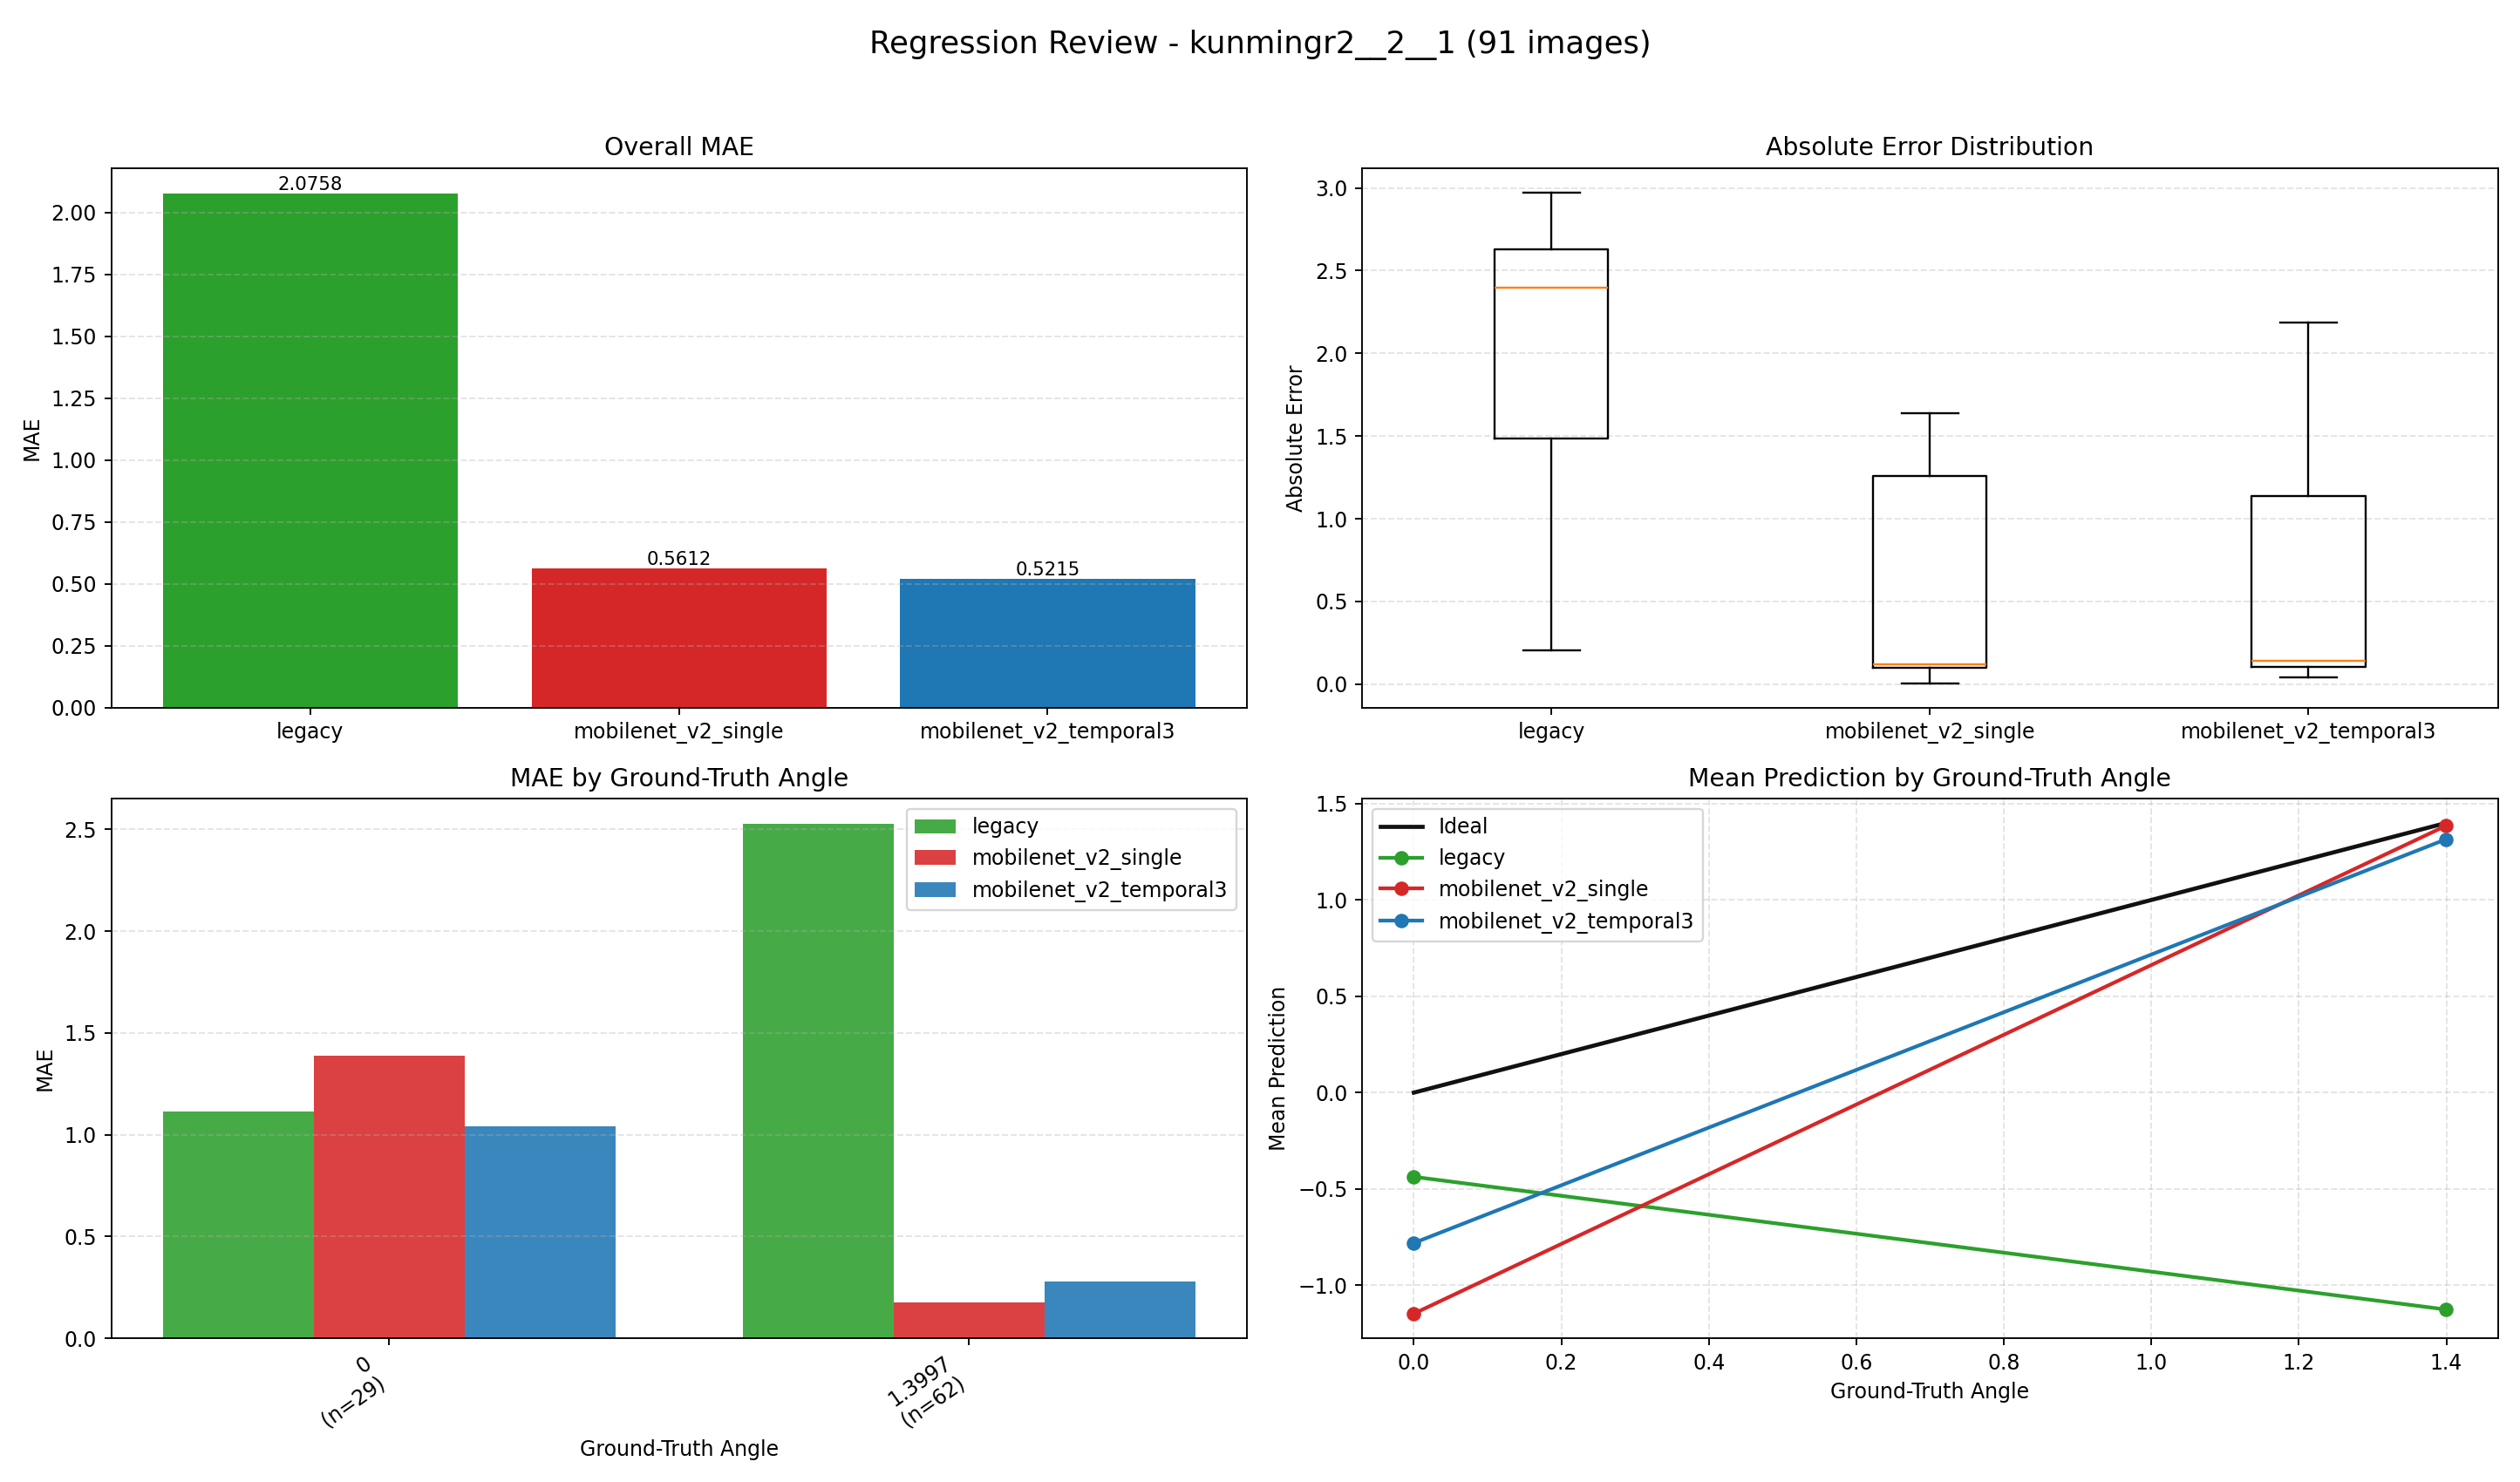

Data behind this chart, as committed beside it:
index, image, groundTruth, legacy, legacy_abs_error, mobilenet_v2_single, mobilenet_v2_single_abs_error, mobilenet_v2_temporal3, mobilenet_v2_temporal3_abs_error
0, E:\桌面\kunmingr2\kunmingr2\2\1\0_0.0000.j…, 0.0, 1.277, 1.277, -1.598, 1.598, -1.133, 1.133
1, E:\桌面\kunmingr2\kunmingr2\2\1\1_0.0000.j…, 0.0, 1.264, 1.264, -1.533, 1.533, -1.353, 1.353
2, E:\桌面\kunmingr2\kunmingr2\2\1\2_0.0000.j…, 0.0, 1.193, 1.193, -1.269, 1.269, -1.003, 1.003
3, E:\桌面\kunmingr2\kunmingr2\2\1\3_0.0000.j…, 0.0, 1.106, 1.106, -1.248, 1.248, -1.05, 1.05
4, E:\桌面\kunmingr2\kunmingr2\2\1\4_0.0000.j…, 0.0, 1.093, 1.093, -1.389, 1.389, -0.7163, 0.7163
5, E:\桌面\kunmingr2\kunmingr2\2\1\5_0.0000.j…, 0.0, 1.04, 1.04, -1.579, 1.579, -0.3014, 0.3014
6, E:\桌面\kunmingr2\kunmingr2\2\1\6_0.0000.j…, 0.0, 0.9558, 0.9558, -1.284, 1.284, 0.08515, 0.08515
7, E:\桌面\kunmingr2\kunmingr2\2\1\7_0.0000.j…, 0.0, 0.7829, 0.7829, -1.556, 1.556, 0.2324, 0.2324
8, E:\桌面\kunmingr2\kunmingr2\2\1\8_0.0000.j…, 0.0, 0.6059, 0.6059, -1.121, 1.121, 0.1115, 0.1115
9, E:\桌面\kunmingr2\kunmingr2\2\1\9_0.0000.j…, 0.0, 0.3055, 0.3055, 1.22, 1.22, 0.1568, 0.1568
10, E:\桌面\kunmingr2\kunmingr2\2\1\10_0.0000.…, 0.0, 0.2051, 0.2051, 1.143, 1.143, 0.5259, 0.5259
11, E:\桌面\kunmingr2\kunmingr2\2\1\11_0.0000.…, 0.0, -0.2318, 0.2318, 0.7135, 0.7135, 1.349, 1.349
12, E:\桌面\kunmingr2\kunmingr2\2\1\12_0.0000.…, 0.0, -0.5652, 0.5652, 0.439, 0.439, 1.336, 1.336
13, E:\桌面\kunmingr2\kunmingr2\2\1\13_1.3997.…, 1.4, -1.053, 2.453, 1.361, 0.03859, 0.7038, 0.6959
14, E:\桌面\kunmingr2\kunmingr2\2\1\14_1.3997.…, 1.4, -1.053, 2.453, 1.16, 0.2399, 1.507, 0.107
15, E:\桌面\kunmingr2\kunmingr2\2\1\15_1.3997.…, 1.4, -1.205, 2.604, 1.352, 0.0478, 1.514, 0.114
16, E:\桌面\kunmingr2\kunmingr2\2\1\16_1.3997.…, 1.4, -1.199, 2.599, 0.8433, 0.5564, 1.482, 0.08202
17, E:\桌面\kunmingr2\kunmingr2\2\1\17_1.3997.…, 1.4, -1.135, 2.535, 1.172, 0.2275, 1.487, 0.08749
18, E:\桌面\kunmingr2\kunmingr2\2\1\18_1.3997.…, 1.4, -1.228, 2.628, 1.259, 0.1409, 1.486, 0.08618
19, E:\桌面\kunmingr2\kunmingr2\2\1\19_1.3997.…, 1.4, -1.325, 2.724, 1.487, 0.08716, 1.511, 0.1115
20, E:\桌面\kunmingr2\kunmingr2\2\1\20_1.3997.…, 1.4, -1.389, 2.788, 1.496, 0.09607, 1.49, 0.0902
21, E:\桌面\kunmingr2\kunmingr2\2\1\21_1.3997.…, 1.4, -1.419, 2.818, 1.496, 0.09593, 1.483, 0.08368
22, E:\桌面\kunmingr2\kunmingr2\2\1\22_1.3997.…, 1.4, -1.426, 2.826, 1.48, 0.08046, 1.488, 0.08791
23, E:\桌面\kunmingr2\kunmingr2\2\1\23_1.3997.…, 1.4, -1.395, 2.795, 1.498, 0.09862, 1.471, 0.07097
24, E:\桌面\kunmingr2\kunmingr2\2\1\24_1.3997.…, 1.4, -1.366, 2.766, 1.021, 0.3786, 1.488, 0.08843
25, E:\桌面\kunmingr2\kunmingr2\2\1\25_1.3997.…, 1.4, -1.303, 2.702, 1.518, 0.1181, 1.488, 0.08842
26, E:\桌面\kunmingr2\kunmingr2\2\1\26_1.3997.…, 1.4, -1.239, 2.639, 1.503, 0.1029, 1.503, 0.1029
27, E:\桌面\kunmingr2\kunmingr2\2\1\27_1.3997.…, 1.4, -1.089, 2.489, 1.438, 0.0388, 1.482, 0.08273
28, E:\桌面\kunmingr2\kunmingr2\2\1\28_1.3997.…, 1.4, -1.023, 2.423, 1.473, 0.07299, 1.488, 0.08808
29, E:\桌面\kunmingr2\kunmingr2\2\1\29_1.3997.…, 1.4, -1.043, 2.443, 1.483, 0.08299, 1.472, 0.0722
30, E:\桌面\kunmingr2\kunmingr2\2\1\30_1.3997.…, 1.4, -1.056, 2.455, 1.501, 0.1017, 1.489, 0.08919
31, E:\桌面\kunmingr2\kunmingr2\2\1\31_1.3997.…, 1.4, -1.196, 2.596, 1.481, 0.08111, 1.495, 0.095
32, E:\桌面\kunmingr2\kunmingr2\2\1\32_1.3997.…, 1.4, -1.161, 2.561, 1.5, 0.1007, 1.518, 0.118
33, E:\桌面\kunmingr2\kunmingr2\2\1\33_1.3997.…, 1.4, -1.161, 2.561, 1.514, 0.1141, 1.527, 0.1276
34, E:\桌面\kunmingr2\kunmingr2\2\1\34_1.3997.…, 1.4, -1.112, 2.511, 1.513, 0.113, 1.489, 0.08898
35, E:\桌面\kunmingr2\kunmingr2\2\1\35_1.3997.…, 1.4, -1.104, 2.503, 1.489, 0.08883, 1.521, 0.1213
36, E:\桌面\kunmingr2\kunmingr2\2\1\36_1.3997.…, 1.4, -1.08, 2.48, 1.507, 0.1074, 1.512, 0.1123
37, E:\桌面\kunmingr2\kunmingr2\2\1\37_1.3997.…, 1.4, -1.121, 2.521, 1.486, 0.08654, 1.503, 0.1037
38, E:\桌面\kunmingr2\kunmingr2\2\1\38_1.3997.…, 1.4, -1.161, 2.561, 1.488, 0.08831, 1.519, 0.1195
39, E:\桌面\kunmingr2\kunmingr2\2\1\39_1.3997.…, 1.4, -1.233, 2.633, 1.487, 0.08751, 1.515, 0.1151
40, E:\桌面\kunmingr2\kunmingr2\2\1\40_1.3997.…, 1.4, -1.294, 2.693, 1.497, 0.09748, 1.524, 0.1241
41, E:\桌面\kunmingr2\kunmingr2\2\1\41_1.3997.…, 1.4, -1.388, 2.788, 1.506, 0.1063, 1.542, 0.1418
42, E:\桌面\kunmingr2\kunmingr2\2\1\42_1.3997.…, 1.4, -1.418, 2.818, 1.506, 0.1065, 1.507, 0.1074
43, E:\桌面\kunmingr2\kunmingr2\2\1\43_1.3997.…, 1.4, -1.478, 2.878, 1.491, 0.09175, 1.501, 0.1015
44, E:\桌面\kunmingr2\kunmingr2\2\1\44_1.3997.…, 1.4, -1.531, 2.93, 1.513, 0.1133, 1.494, 0.09395
45, E:\桌面\kunmingr2\kunmingr2\2\1\45_1.3997.…, 1.4, -1.529, 2.929, 1.488, 0.0886, 1.488, 0.08801
46, E:\桌面\kunmingr2\kunmingr2\2\1\46_1.3997.…, 1.4, -1.525, 2.925, 1.428, 0.02873, 1.498, 0.09816
47, E:\桌面\kunmingr2\kunmingr2\2\1\47_1.3997.…, 1.4, -1.502, 2.902, 0.9624, 0.4373, 1.506, 0.1067
48, E:\桌面\kunmingr2\kunmingr2\2\1\48_1.3997.…, 1.4, -1.523, 2.922, 1.406, 0.005831, 1.526, 0.126
49, E:\桌面\kunmingr2\kunmingr2\2\1\49_1.3997.…, 1.4, -1.538, 2.938, 1.503, 0.1035, 1.544, 0.1438
50, E:\桌面\kunmingr2\kunmingr2\2\1\50_1.3997.…, 1.4, -1.545, 2.945, 1.503, 0.1037, 1.557, 0.1573
51, E:\桌面\kunmingr2\kunmingr2\2\1\51_1.3997.…, 1.4, -1.573, 2.973, 1.516, 0.1166, 1.576, 0.1762
52, E:\桌面\kunmingr2\kunmingr2\2\1\52_1.3997.…, 1.4, -1.493, 2.892, 1.504, 0.104, 1.583, 0.1832
53, E:\桌面\kunmingr2\kunmingr2\2\1\53_1.3997.…, 1.4, -1.187, 2.587, 1.527, 0.1271, 1.588, 0.1883
54, E:\桌面\kunmingr2\kunmingr2\2\1\54_1.3997.…, 1.4, -1.033, 2.433, 1.534, 0.1338, 1.582, 0.1821
55, E:\桌面\kunmingr2\kunmingr2\2\1\55_1.3997.…, 1.4, -0.7568, 2.157, 1.503, 0.1034, 1.559, 0.1592
56, E:\桌面\kunmingr2\kunmingr2\2\1\56_1.3997.…, 1.4, -0.7058, 2.106, 1.522, 0.1227, 1.574, 0.1741
57, E:\桌面\kunmingr2\kunmingr2\2\1\57_1.3997.…, 1.4, -0.3027, 1.702, 1.497, 0.09682, 1.54, 0.1404
58, E:\桌面\kunmingr2\kunmingr2\2\1\58_1.3997.…, 1.4, -0.3402, 1.74, 1.517, 0.1173, 1.537, 0.1378
59, E:\桌面\kunmingr2\kunmingr2\2\1\59_1.3997.…, 1.4, -0.4729, 1.873, 1.477, 0.07762, 1.524, 0.1242
... 31 more rows
